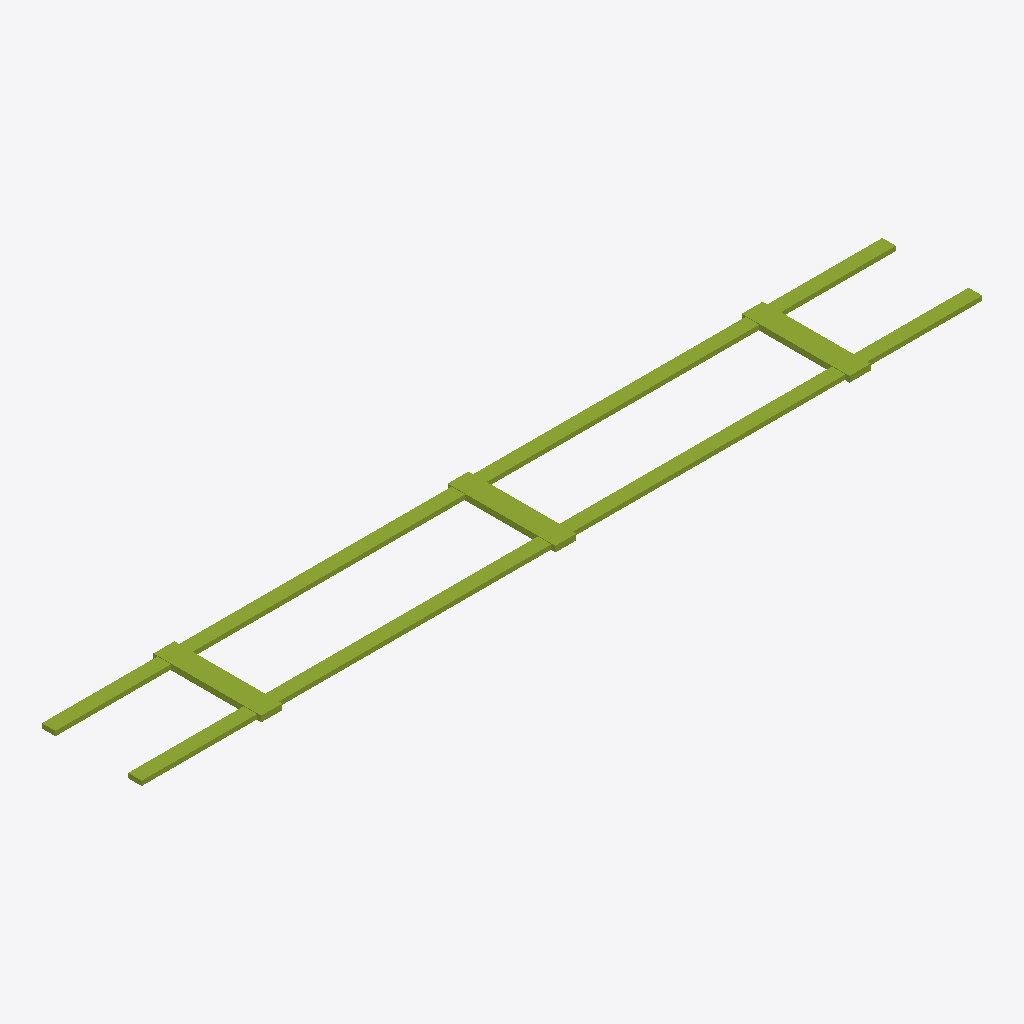
Isometric view of an IFC building model (IFC-SPF (STEP), schema IFC4X3, length unit metre), seen from the south-west, elements coloured by IFC class: 1 member (olive).
Extent 15.6 m × 2.0 m × 0.1 m (x, y, z). Elements (1): 1 IfcMember.

HEADER;
FILE_DESCRIPTION(('ViewDefinition [CoordinationView]'),'2;1');
FILE_NAME('LM3-BDY-P080.ifc','2026-08-30T00:00:00+00:00',('OpenSourceRail'),('OpenSourceRail'),'IfcOpenShell 0.8.5','OpenSourceRail deterministic LM3 product-library','design-reference / not for construction');
FILE_SCHEMA(('IFC4X3'));
ENDSEC;
DATA;
#1=IFCPROJECT('1zGEU3WC5VeewLUrxmwcig',$,'LM3-BDY-P080 — roof bow, HVAC rail, PV rail, and cable-tray bracket kit','Design-reference geometry and assembly hierarchy only; supplier freeze, released drawings/tolerances, calculations, qualified processes and first-article tests remain mandatory.',$,$,$,(#12),#7);
#2=IFCSITE('1ZK8vTsUvRCP_zcJl_bwHP',$,'LM3 product library',$,$,#18,$,$,.ELEMENT.,$,$,$,$,$);
#3=IFCBUILDING('2nRQjWXFzVK8$kYh9WavZv',$,'LM3 assembly inspection fixture',$,$,#21,$,$,.ELEMENT.,$,$,$);
#28=IFCMEMBER('11rimA$FzOCwb2iAIB76r6',$,'roof bow, HVAC rail, PV rail, and cable-tray bracket kit','Roof datum kit for HVAC, PV, antennas, service walkways, and ducts.',$,#76,#72,'LM3-BDY-P080',$);
ENDSEC;
